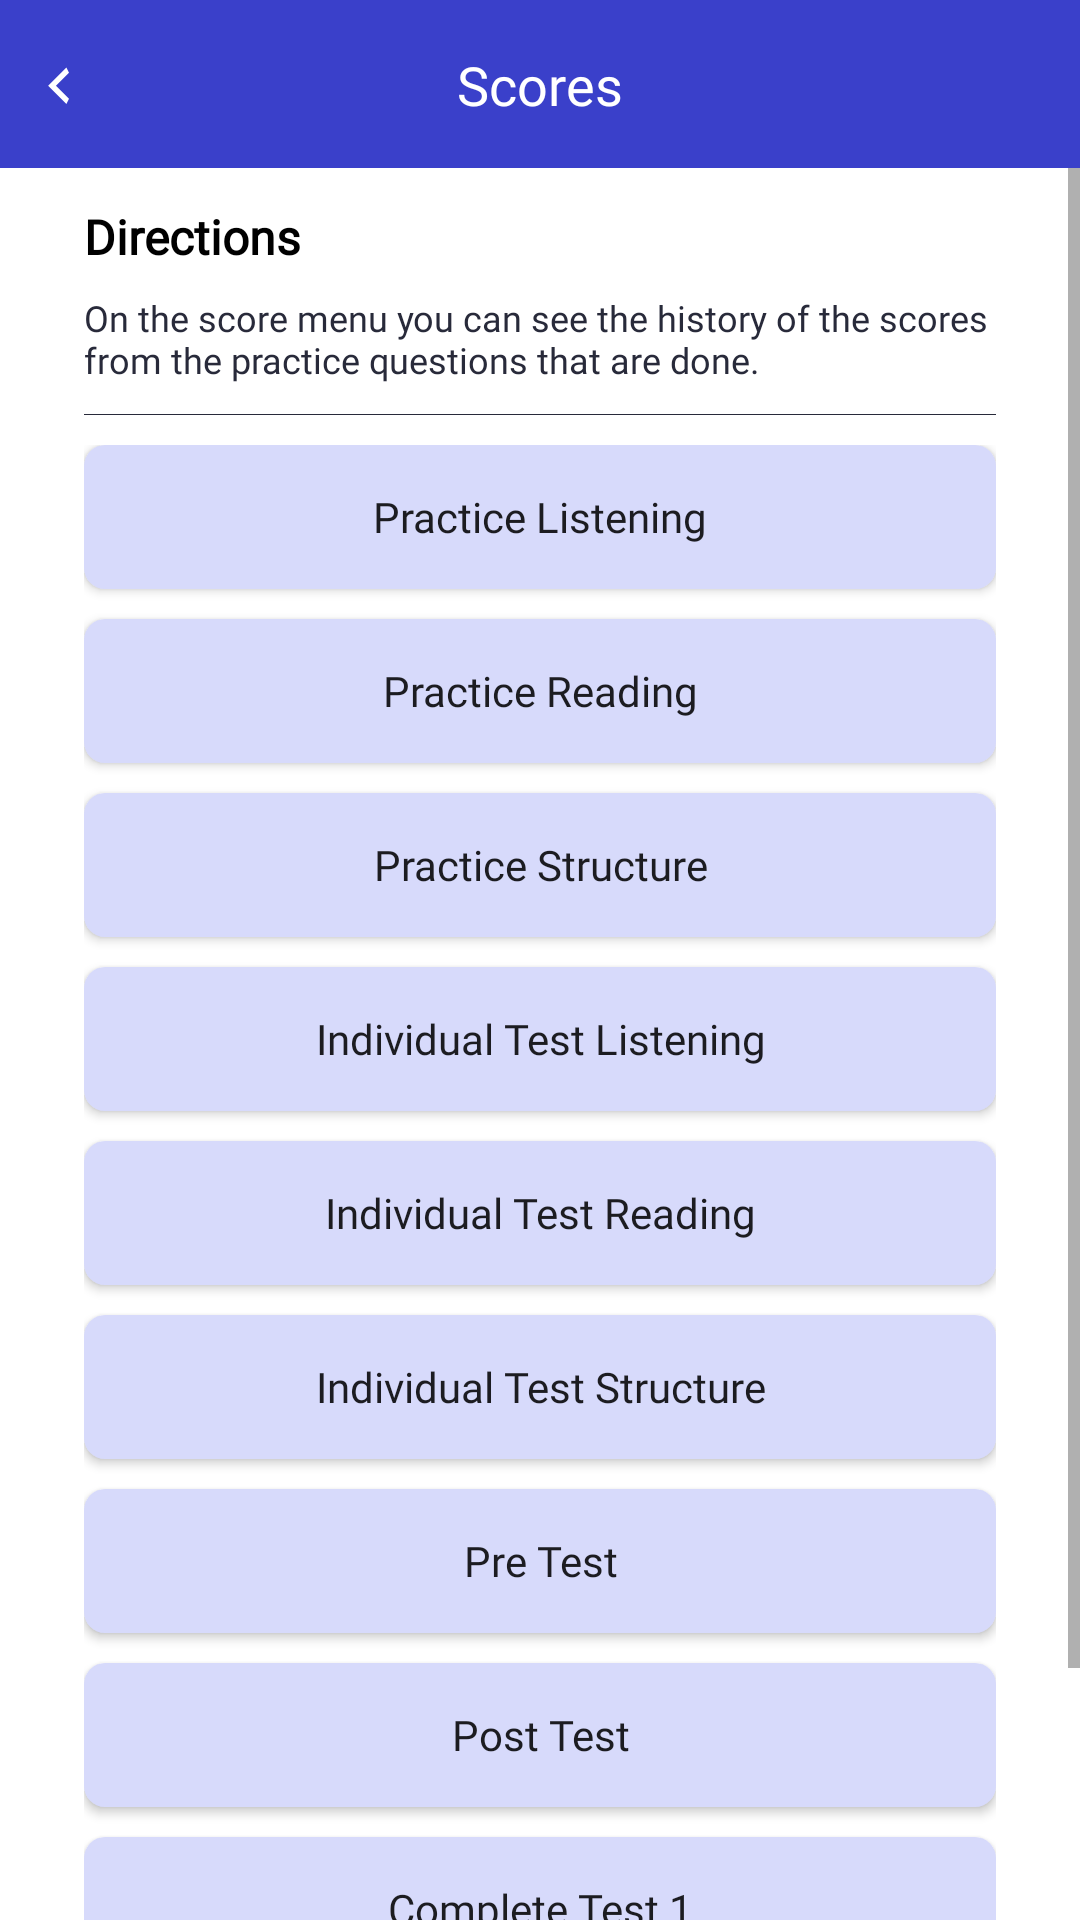

This screen was rendered from an Android layout file. Write that file and the resources it references.
<!-- AndroidManifest.xml: application theme AppTheme -->
<!-- res/layout/fragment_score_landing.xml -->
<?xml version="1.0" encoding="utf-8"?>
<layout xmlns:android="http://schemas.android.com/apk/res/android">

    <data></data>

    <androidx.constraintlayout.widget.ConstraintLayout xmlns:app="http://schemas.android.com/apk/res-auto"
        android:layout_width="match_parent"
        android:layout_height="match_parent">

        <androidx.constraintlayout.widget.ConstraintLayout
            android:id="@+id/header"
            android:layout_width="match_parent"
            android:layout_height="?attr/actionBarSize"
            android:background="@color/colorPrimary"
            app:layout_constraintTop_toTopOf="parent">

            <androidx.appcompat.widget.AppCompatImageView
                android:id="@+id/back"
                android:layout_width="wrap_content"
                android:layout_height="wrap_content"
                android:padding="16dp"
                android:src="@drawable/ic_vector"
                app:layout_constraintBottom_toBottomOf="parent"
                app:layout_constraintStart_toStartOf="parent"
                app:layout_constraintTop_toTopOf="parent" />

            <androidx.appcompat.widget.AppCompatTextView
                android:id="@+id/tv_title"
                android:layout_width="wrap_content"
                android:layout_height="wrap_content"
                android:fontFamily="@font/poppins_medium"
                android:text="@string/label_scores"
                android:textColor="@color/white"
                android:textSize="18sp"
                app:layout_constraintBottom_toBottomOf="parent"
                app:layout_constraintEnd_toEndOf="parent"
                app:layout_constraintStart_toStartOf="parent"
                app:layout_constraintTop_toTopOf="parent" />


        </androidx.constraintlayout.widget.ConstraintLayout>

        <ScrollView
            android:layout_width="match_parent"
            android:layout_height="0dp"
            app:layout_constraintBottom_toBottomOf="parent"
            app:layout_constraintTop_toBottomOf="@id/header">

            <androidx.constraintlayout.widget.ConstraintLayout
                android:layout_width="match_parent"
                android:layout_height="wrap_content"
                android:paddingStart="28dp"
                android:paddingEnd="28dp">

                <androidx.appcompat.widget.AppCompatTextView
                    android:id="@+id/tv_directions_title"
                    android:layout_width="wrap_content"
                    android:layout_height="wrap_content"
                    android:layout_marginTop="12dp"
                    android:text="@string/label_directions"
                    android:textColor="@android:color/black"
                    android:textSize="16sp"
                    android:textStyle="bold"
                    app:layout_constraintStart_toStartOf="parent"
                    app:layout_constraintTop_toTopOf="parent" />

                <androidx.appcompat.widget.AppCompatTextView
                    android:id="@+id/tv_message"
                    android:layout_width="wrap_content"
                    android:layout_height="wrap_content"
                    android:layout_marginTop="8dp"
                    android:fontFamily="@font/poppins_medium"
                    android:text="@string/text_score_landing"
                    android:textColor="#282A3A"
                    android:textSize="12sp"
                    app:layout_constraintStart_toStartOf="parent"
                    app:layout_constraintTop_toBottomOf="@id/tv_directions_title" />

                <View
                    android:id="@+id/divider"
                    android:layout_width="match_parent"
                    android:layout_height="0.2dp"
                    android:layout_marginTop="@dimen/size_10dp"
                    android:background="#282A3A"
                    app:layout_constraintTop_toBottomOf="@id/tv_message" />

                <androidx.appcompat.widget.LinearLayoutCompat
                    android:layout_width="match_parent"
                    android:layout_height="wrap_content"
                    android:layout_marginTop="@dimen/size_10dp"
                    android:orientation="vertical"
                    app:layout_constraintTop_toBottomOf="@id/divider">

                    <androidx.appcompat.widget.AppCompatButton
                        android:id="@+id/btn_listening"
                        android:layout_width="match_parent"
                        android:layout_height="wrap_content"
                        android:background="@drawable/bg_purple_light"
                        android:fontFamily="@font/poppins_medium"
                        android:text="@string/practice_listening"
                        android:textAllCaps="false" />

                    <androidx.appcompat.widget.AppCompatButton
                        android:id="@+id/btn_reading"
                        android:layout_width="match_parent"
                        android:layout_height="wrap_content"
                        android:layout_marginTop="10dp"
                        android:background="@drawable/bg_purple_light"
                        android:fontFamily="@font/poppins_medium"
                        android:text="@string/practice_reading"
                        android:textAllCaps="false" />

                    <androidx.appcompat.widget.AppCompatButton
                        android:id="@+id/btn_structure"
                        android:layout_width="match_parent"
                        android:layout_height="wrap_content"
                        android:layout_marginTop="10dp"
                        android:background="@drawable/bg_purple_light"
                        android:fontFamily="@font/poppins_medium"
                        android:text="@string/practice_structure"
                        android:textAllCaps="false" />

                    <androidx.appcompat.widget.AppCompatButton
                        android:id="@+id/btn_individual_test_listening"
                        android:layout_width="match_parent"
                        android:layout_height="wrap_content"
                        android:layout_marginTop="@dimen/size_10dp"
                        android:background="@drawable/bg_purple_light"
                        android:fontFamily="@font/poppins_medium"
                        android:text="@string/individual_test_listening"
                        android:textAllCaps="false" />

                    <androidx.appcompat.widget.AppCompatButton
                        android:id="@+id/btn_individual_test_reading"
                        android:layout_width="match_parent"
                        android:layout_height="wrap_content"
                        android:layout_marginTop="10dp"
                        android:background="@drawable/bg_purple_light"
                        android:fontFamily="@font/poppins_medium"
                        android:text="@string/individual_test_reading"
                        android:textAllCaps="false" />

                    <androidx.appcompat.widget.AppCompatButton
                        android:id="@+id/btn_individual_test_structure"
                        android:layout_width="match_parent"
                        android:layout_height="wrap_content"
                        android:layout_marginTop="10dp"
                        android:background="@drawable/bg_purple_light"
                        android:fontFamily="@font/poppins_medium"
                        android:text="@string/individual_test_structure"
                        android:textAllCaps="false" />

                    <androidx.appcompat.widget.AppCompatButton
                        android:layout_width="match_parent"
                        android:id="@+id/btn_pre_test"
                        android:layout_height="wrap_content"
                        android:layout_marginTop="10dp"
                        android:background="@drawable/bg_purple_light"
                        android:fontFamily="@font/poppins_medium"
                        android:text="@string/label_pre_test"
                        android:textAllCaps="false" />

                    <androidx.appcompat.widget.AppCompatButton
                        android:layout_width="match_parent"
                        android:id="@+id/btn_post_test"
                        android:layout_height="wrap_content"
                        android:layout_marginTop="10dp"
                        android:background="@drawable/bg_purple_light"
                        android:fontFamily="@font/poppins_medium"
                        android:text="@string/label_post_test"
                        android:textAllCaps="false" />

                    <androidx.appcompat.widget.AppCompatButton
                        android:layout_width="match_parent"
                        android:id="@+id/btn_complete_test1"
                        android:layout_height="wrap_content"
                        android:layout_marginTop="10dp"
                        android:background="@drawable/bg_purple_light"
                        android:fontFamily="@font/poppins_medium"
                        android:text="@string/complete_test_1"
                        android:textAllCaps="false" />

                    <androidx.appcompat.widget.AppCompatButton
                        android:layout_width="match_parent"
                        android:id="@+id/btn_complete_test2"
                        android:layout_height="wrap_content"
                        android:layout_marginTop="10dp"
                        android:layout_marginBottom="@dimen/dimen_20"
                        android:background="@drawable/bg_purple_light"
                        android:fontFamily="@font/poppins_medium"
                        android:text="@string/complete_test_2"
                        android:textAllCaps="false" />

                </androidx.appcompat.widget.LinearLayoutCompat>

            </androidx.constraintlayout.widget.ConstraintLayout>
        </ScrollView>
    </androidx.constraintlayout.widget.ConstraintLayout>

</layout>
<!-- resources referenced by this layout -->
<resources>
  <color name="colorPrimary">#3A40CA</color>
  <color name="white">#FFFFFFFF</color>
  <dimen name="dimen_20">20dp</dimen>
  <dimen name="size_10dp">10dp</dimen>
  <!-- drawable bg_purple_light (drawable) -->
  <?xml version="1.0" encoding="utf-8"?>
  <shape xmlns:android="http://schemas.android.com/apk/res/android"
      android:shape="rectangle">
      <solid android:color="@color/purple_light" />
      <corners android:radius="7dp" />
  
  </shape>
  <!-- drawable ic_vector (drawable) -->
  <vector xmlns:android="http://schemas.android.com/apk/res/android"
      android:width="7dp"
      android:height="13dp"
      android:viewportWidth="7"
      android:viewportHeight="13">
    <path
        android:pathData="M7,2.5652L2.6521,6.913L7,11.2609L6.1304,13L0.0435,6.913L6.1304,0.8261L7,2.5652Z"
        android:fillColor="#ffffff"/>
  </vector>
  <string name="complete_test_1">Complete Test 1</string>
  <string name="complete_test_2">Complete Test 2</string>
  <string name="individual_test_listening">Individual Test Listening</string>
  <string name="individual_test_reading">Individual Test Reading</string>
  <string name="individual_test_structure">Individual Test Structure</string>
  <string name="label_directions">Directions</string>
  <string name="label_post_test">Post Test</string>
  <string name="label_pre_test">Pre Test</string>
  <string name="label_scores">Scores</string>
  <string name="practice_listening">Practice Listening</string>
  <string name="practice_reading">Practice Reading</string>
  <string name="practice_structure">Practice Structure</string>
  <string name="text_score_landing">On the score menu you can see the history of the scores from the practice questions that are done.</string>
  <style name="AppTheme" parent="Theme.MaterialComponents.Light.NoActionBar">
          
          <item name="colorPrimary">@color/colorPrimary</item>
          <item name="colorPrimaryDark">@color/colorPrimaryDark</item>
          <item name="colorAccent">@color/colorAccent</item>
          <item name="android:textSize">@dimen/text_ms</item>
          <item name="fontFamily">@font/poppins_medium</item>
      </style>
  <color name="purple_light">#D7DAFB</color>
  <color name="colorPrimaryDark">#3A40CA</color>
  <color name="colorAccent">#3A40CA</color>
  <dimen name="text_ms">14sp</dimen>
</resources>
